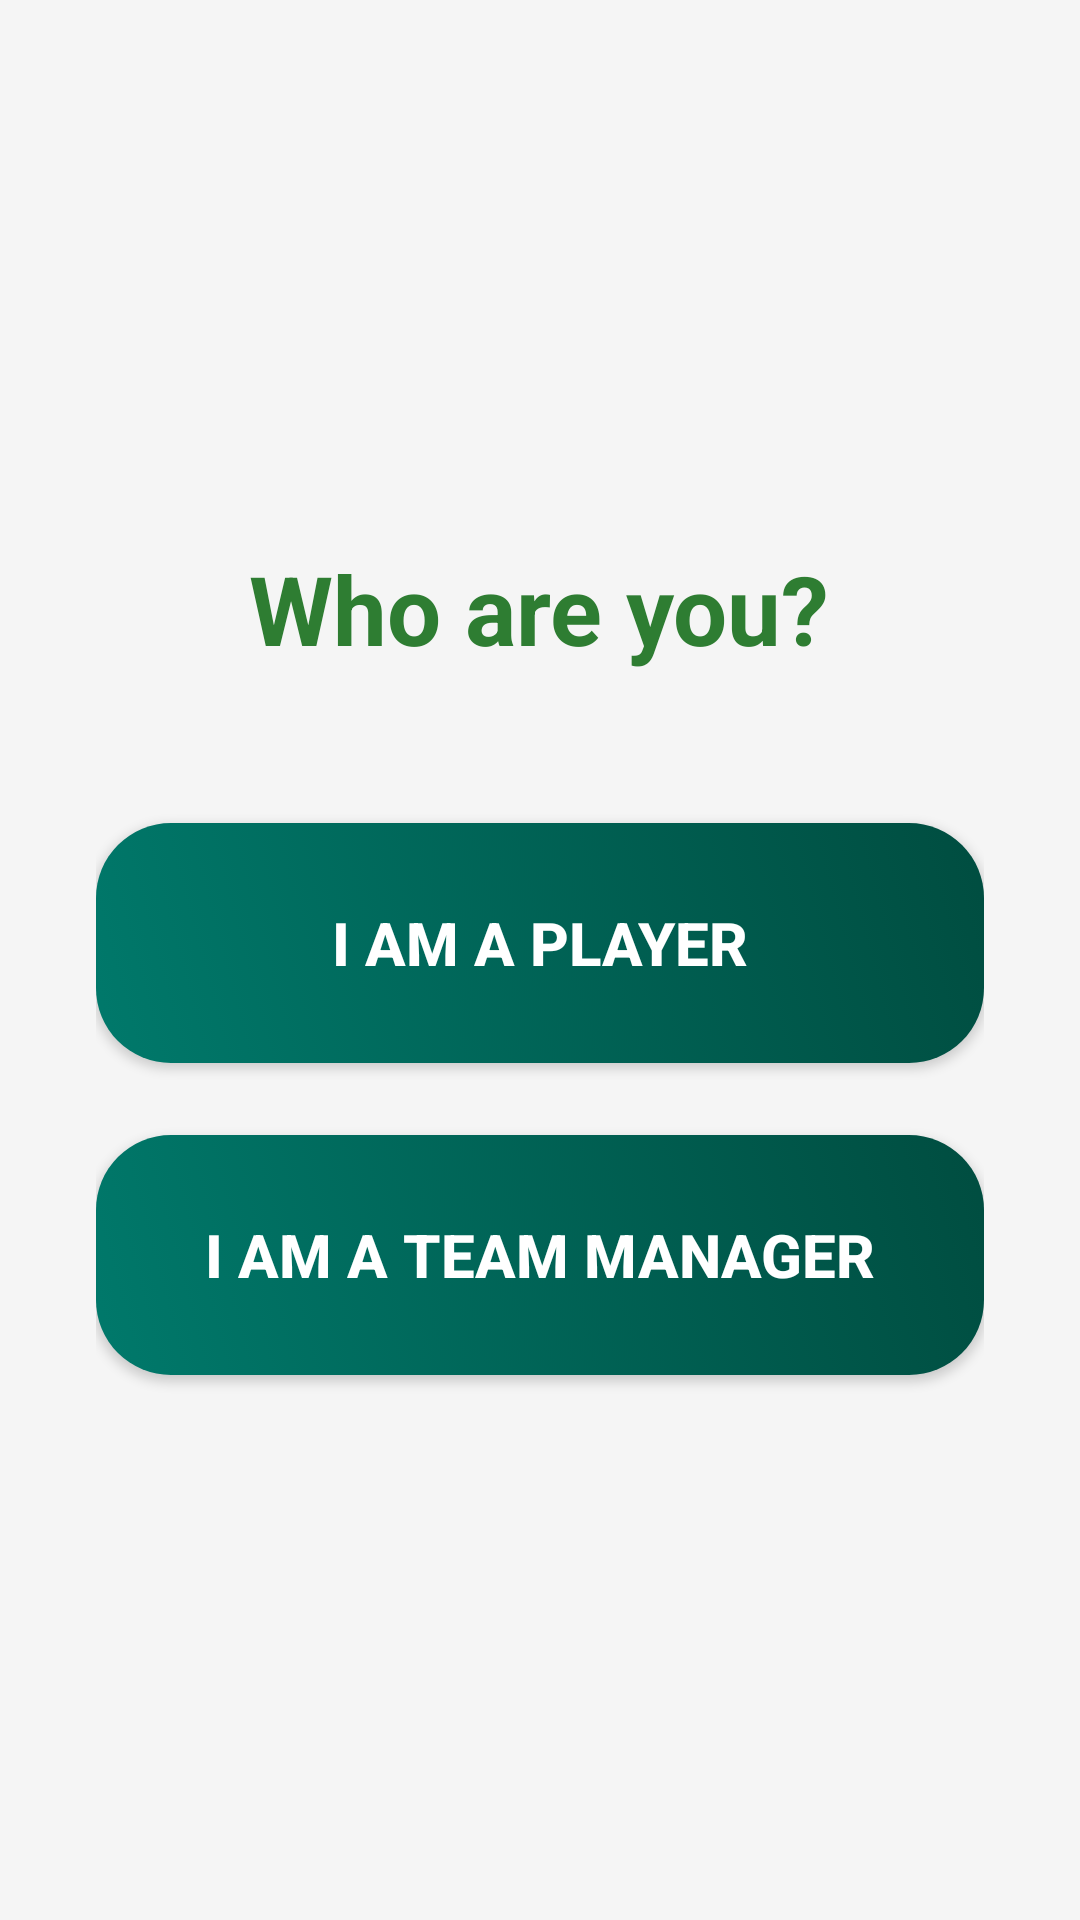

Layout XML and referenced resources for this Android screen:
<!-- AndroidManifest.xml: application theme Theme.MatchAndPlay -->
<!-- res/layout/activity_choose_type.xml -->
<?xml version="1.0" encoding="utf-8"?>
<LinearLayout xmlns:android="http://schemas.android.com/apk/res/android"
              android:layout_width="match_parent"
              android:layout_height="match_parent"
              android:orientation="vertical"
              android:gravity="center"
              android:padding="32dp"
              android:background="@color/bg_light">

    <TextView
            android:layout_width="wrap_content"
            android:layout_height="wrap_content"
            android:text="Who are you?"
            android:textSize="32sp"
            android:textStyle="bold"
            android:textColor="@color/pitch_green"
            android:layout_marginBottom="50dp"/>

    <androidx.appcompat.widget.AppCompatButton
            android:id="@+id/btnPlayer"
            android:layout_width="match_parent"
            android:layout_height="80dp"
            android:text="I am a Player"
            android:textSize="20sp"
            android:textStyle="bold"
            android:textColor="#FFFFFF"
            android:background="@drawable/bg_button_primary"
            android:layout_marginBottom="24dp"/>

    <androidx.appcompat.widget.AppCompatButton
            android:id="@+id/btnTeam"
            android:layout_width="match_parent"
            android:layout_height="80dp"
            android:text="I am a Team Manager"
            android:textSize="20sp"
            android:textStyle="bold"
            android:textColor="#FFFFFF"
            android:background="@drawable/bg_button_primary"/>

</LinearLayout>
<!-- resources referenced by this layout -->
<resources>
  <color name="bg_light">#F5F5F5</color>
  <color name="pitch_green">#2E7D32</color>
  <!-- drawable bg_button_primary (drawable) -->
  <?xml version="1.0" encoding="utf-8"?>
  <selector xmlns:android="http://schemas.android.com/apk/res/android">
      <item>
          <shape>
              <gradient
                      android:startColor="#00796B"
                      android:endColor="#004D40"
                      android:angle="45"/>
              <corners android:radius="25dp"/> </shape>
      </item>
  </selector>
  <style name="Theme.MatchAndPlay" parent="Theme.AppCompat.Light.NoActionBar">
          <item name="colorPrimary">@color/purple_500</item>
          <item name="colorPrimaryVariant">@color/purple_700</item>
          <item name="colorOnPrimary">@color/white</item>
          <item name="colorSecondary">@color/teal_200</item>
          <item name="colorSecondaryVariant">@color/teal_700</item>
          <item name="colorOnSecondary">@color/black</item>
          <item name="android:statusBarColor">?attr/colorPrimaryVariant</item>
      </style>
  <color name="purple_500">@color/pitch_green</color>
  <color name="purple_700">@color/pitch_green</color>
  <color name="white">#FFFFFF</color>
  <color name="teal_200">@color/pitch_accent</color>
  <color name="teal_700">@color/pitch_green</color>
  <color name="black">#000000</color>
  <color name="pitch_accent">#00C853</color>
</resources>
